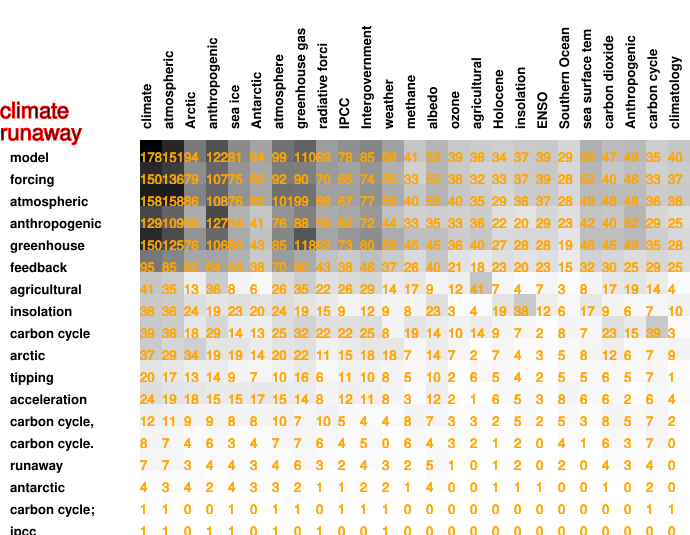

Values plotted in this chart, from the file beside it:
178, 151, 94, 122, 81, 64, 99, 110, 69, 78, 85, 66, 41, 53, 39, 36, 34, 37, 39, 29, 56, 47, 49, 35
150, 136, 79, 107, 75, 62, 92, 90, 70, 65, 74, 55, 33, 52, 38, 32, 33, 37, 39, 28, 52, 40, 46, 33
158, 158, 86, 108, 76, 62, 101, 99, 66, 67, 77, 59, 40, 53, 40, 35, 29, 36, 37, 28, 49, 48, 48, 36
129, 109, 59, 127, 54, 41, 76, 88, 59, 62, 72, 44, 33, 35, 33, 36, 22, 20, 29, 23, 42, 40, 52, 29
150, 125, 76, 106, 60, 43, 85, 118, 63, 73, 80, 58, 45, 45, 36, 40, 27, 28, 28, 19, 46, 45, 49, 35
95, 85, 62, 64, 54, 38, 70, 60, 43, 38, 46, 37, 26, 40, 21, 18, 23, 20, 23, 15, 32, 30, 25, 29
41, 35, 13, 36, 8, 6, 26, 35, 22, 26, 29, 14, 17, 9, 12, 41, 7, 4, 7, 3, 8, 17, 19, 14
38, 36, 24, 19, 23, 20, 24, 19, 15, 9, 12, 9, 8, 23, 3, 4, 19, 38, 12, 6, 17, 9, 6, 7
39, 36, 18, 29, 14, 13, 25, 32, 22, 22, 25, 8, 19, 14, 10, 14, 9, 7, 2, 8, 7, 23, 15, 39
37, 29, 34, 19, 19, 14, 20, 22, 11, 15, 18, 18, 7, 14, 7, 2, 7, 4, 3, 5, 8, 12, 6, 7
20, 17, 13, 14, 9, 7, 10, 16, 6, 11, 10, 8, 5, 10, 2, 6, 5, 4, 2, 5, 5, 6, 5, 7
24, 19, 18, 15, 15, 17, 15, 14, 8, 12, 11, 8, 3, 12, 2, 1, 6, 5, 3, 8, 6, 6, 2, 6
12, 11, 9, 9, 8, 8, 10, 7, 10, 5, 4, 4, 8, 7, 3, 3, 2, 5, 2, 5, 3, 8, 5, 7
8, 7, 4, 6, 3, 4, 7, 7, 6, 4, 5, 0, 6, 4, 3, 2, 1, 2, 0, 4, 1, 6, 3, 7
7, 7, 3, 4, 4, 3, 4, 6, 3, 2, 4, 3, 2, 5, 1, 0, 1, 2, 0, 2, 0, 4, 3, 4
4, 3, 4, 2, 4, 3, 3, 2, 1, 1, 2, 2, 1, 4, 0, 0, 1, 1, 1, 0, 0, 1, 0, 2
1, 1, 0, 0, 1, 0, 1, 1, 0, 1, 1, 1, 0, 0, 0, 0, 0, 0, 0, 0, 0, 0, 0, 1
1, 1, 0, 1, 1, 0, 1, 0, 1, 0, 0, 1, 0, 0, 0, 0, 0, 0, 0, 0, 0, 0, 0, 0
1, 1, 1, 1, 0, 0, 1, 1, 0, 1, 1, 0, 1, 0, 1, 1, 0, 0, 1, 0, 0, 0, 1, 0
